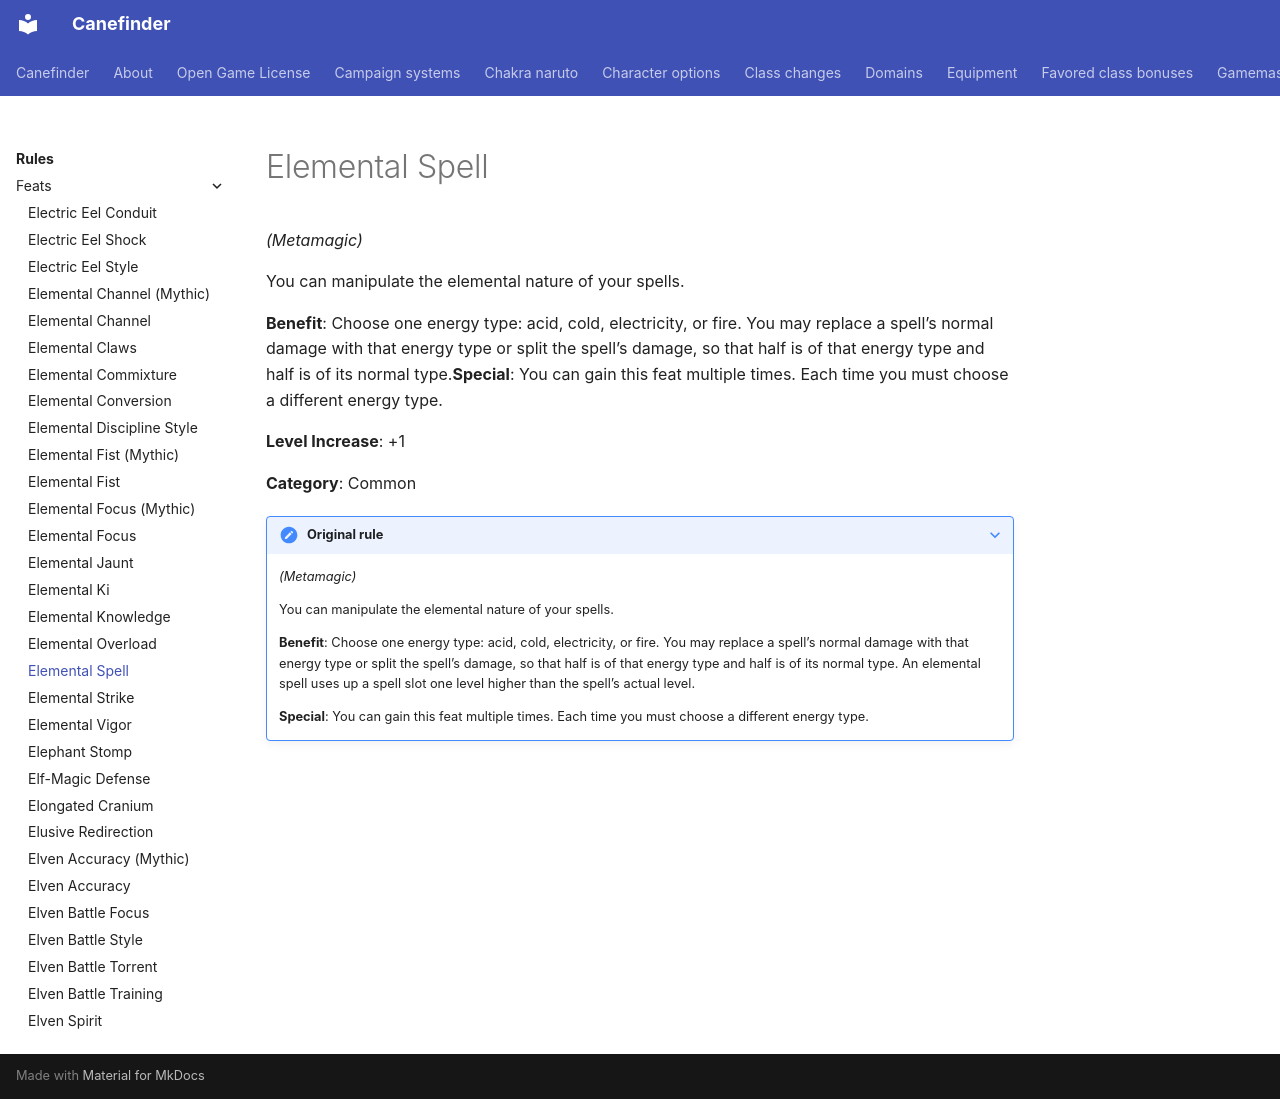

repository: canefinderhouserules/Canefinderhouserules · page: rules/feats/elemental-spell/index.html · generator: mkdocs

# Elemental Spell

*(Metamagic)*

You can manipulate the elemental nature of your spells.

**Benefit**: Choose one energy type: acid, cold, electricity, or fire. You may replace a spell’s normal damage with that energy type or split the spell’s damage, so that half is of that energy type and half is of its normal type.**Special**: You can gain this feat multiple times. Each time you must choose a different energy type.

**Level Increase**: +1

**Category**: Common

??? note "Original rule"

    *(Metamagic)*

    You can manipulate the elemental nature of your spells.

    **Benefit**: Choose one energy type: acid, cold, electricity, or fire. You may replace a spell’s normal damage with that energy type or split the spell’s damage, so that half is of that energy type and half is of its normal type. An elemental spell uses up a spell slot one level higher than the spell’s actual level.

    **Special**: You can gain this feat multiple times. Each time you must choose a different energy type.
